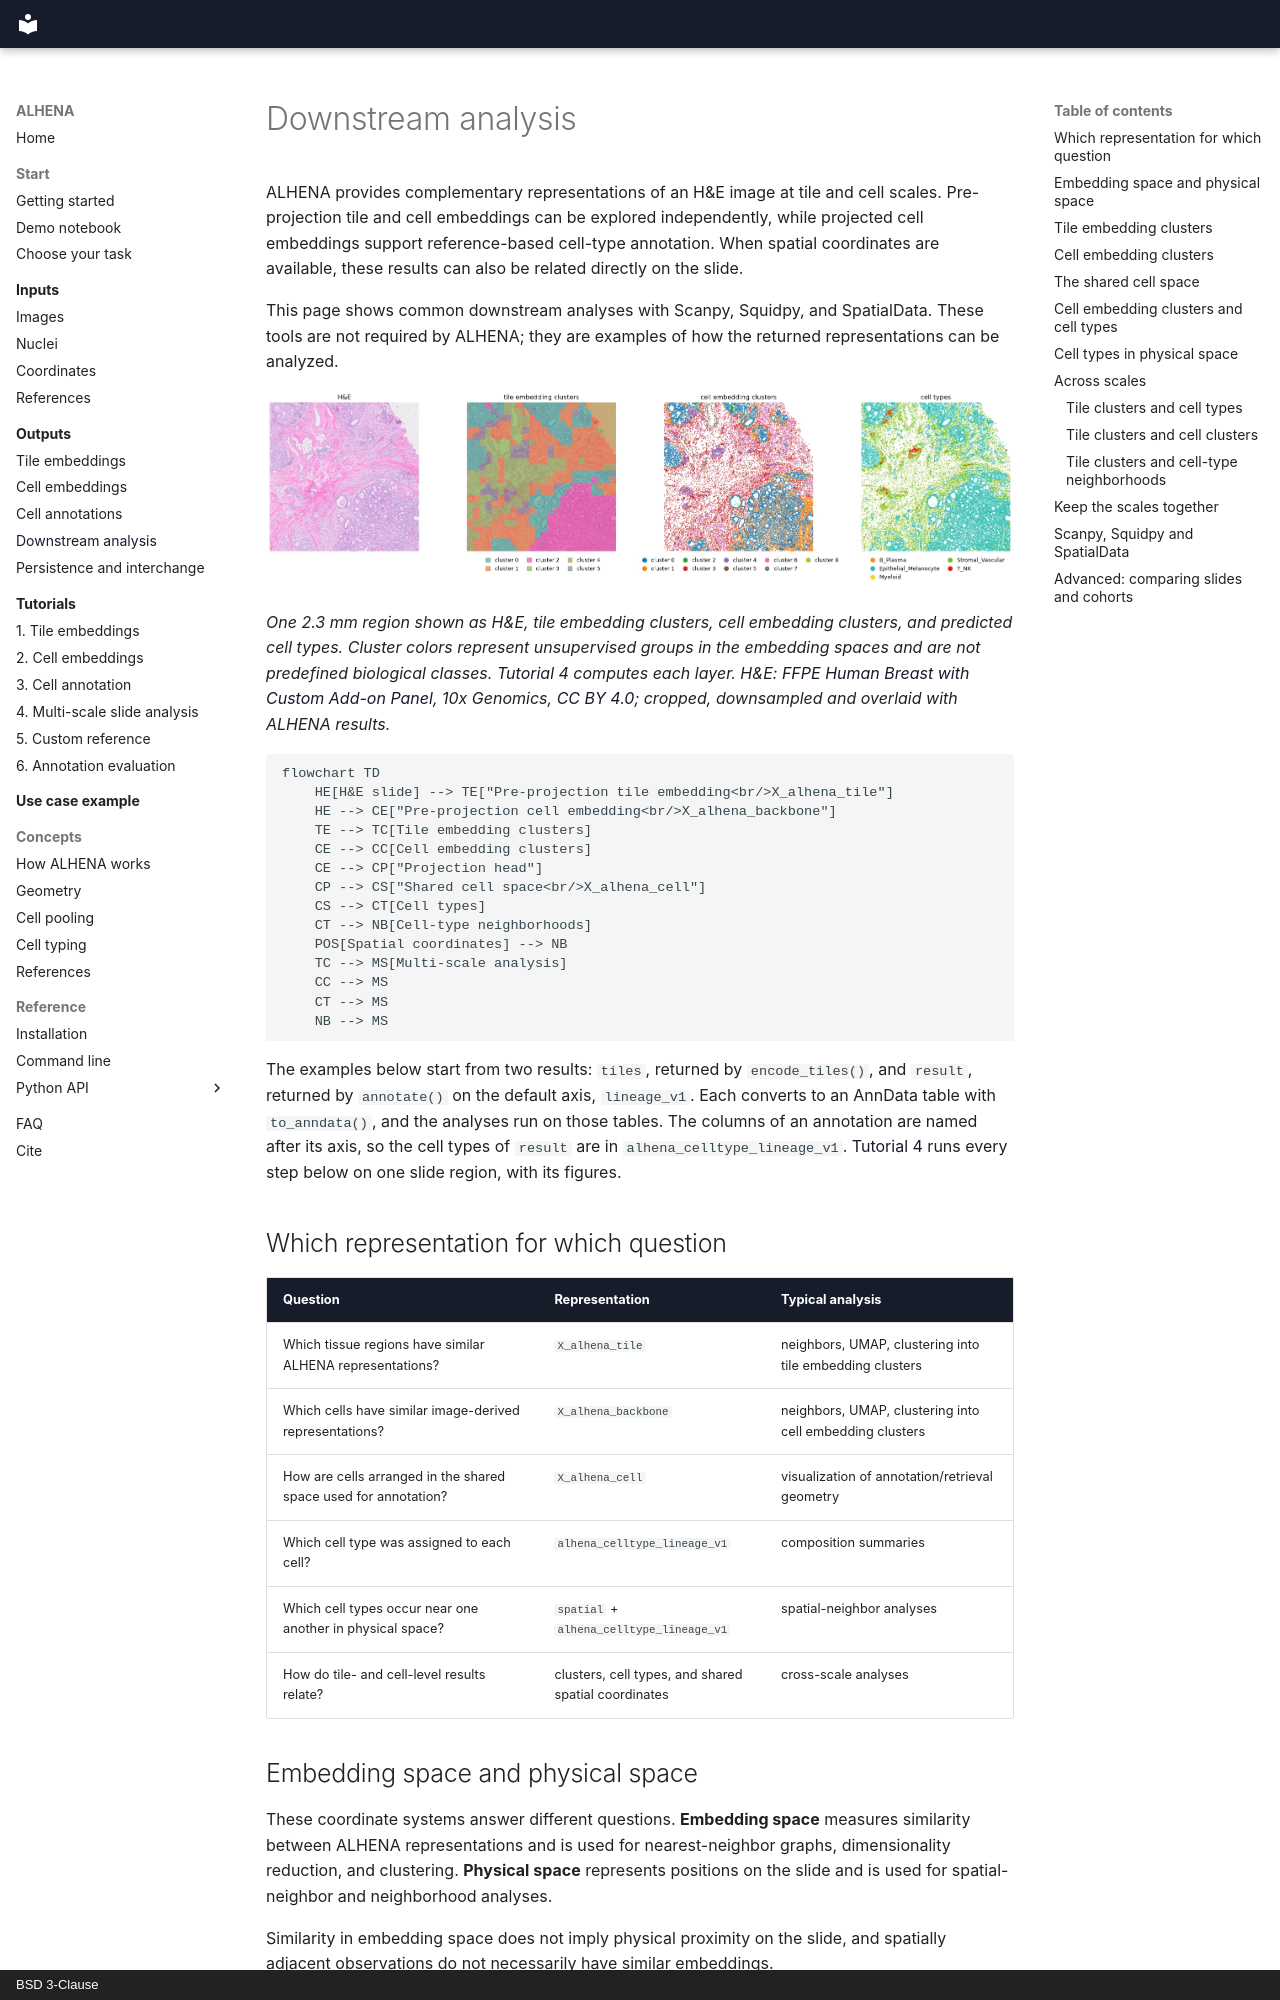

repository: prism-oncology/ALHENA · page: outputs/downstream-analysis/index.html · generator: mkdocs · copyright: BSD 3-Clause

# Downstream analysis

ALHENA provides complementary representations of an H&E image at tile and cell scales.
Pre-projection tile and cell embeddings can be explored independently, while projected cell
embeddings support reference-based cell-type annotation. When spatial coordinates are available,
these results can also be related directly on the slide.

This page shows common downstream analyses with Scanpy, Squidpy, and SpatialData. These tools are
not required by ALHENA; they are examples of how the returned representations can be analyzed.

![One H&E region with tile embedding clusters, cell embedding clusters, and predicted cell types](../assets/figures/multiscale_overview.webp)

*One 2.3 mm region shown as H&E, tile embedding clusters, cell embedding clusters, and predicted
cell types. Cluster colors represent unsupervised groups in the embedding spaces and are not
predefined biological classes.
[Tutorial 4](../tutorials/04_multiscale_analysis.ipynb) computes each layer.
H&E: [FFPE Human Breast with Custom Add-on Panel](https://www.10xgenomics.com/datasets/ffpe-human-breast-with-custom-add-on-panel-1-standard),
10x Genomics, [CC BY 4.0](https://creativecommons.org/licenses/by/4.0/); cropped, downsampled
and overlaid with ALHENA results.*

```mermaid
flowchart TD
    HE[H&E slide] --> TE["Pre-projection tile embedding<br/>X_alhena_tile"]
    HE --> CE["Pre-projection cell embedding<br/>X_alhena_backbone"]
    TE --> TC[Tile embedding clusters]
    CE --> CC[Cell embedding clusters]
    CE --> CP["Projection head"]
    CP --> CS["Shared cell space<br/>X_alhena_cell"]
    CS --> CT[Cell types]
    CT --> NB[Cell-type neighborhoods]
    POS[Spatial coordinates] --> NB
    TC --> MS[Multi-scale analysis]
    CC --> MS
    CT --> MS
    NB --> MS
```

The examples below start from two results: `tiles`, returned by `encode_tiles()`, and `result`,
returned by `annotate()` on the default axis, `lineage_v1`. Each converts to an AnnData table with
`to_anndata()`, and the analyses run on those tables. The columns of an annotation are named
after its axis, so the cell types of `result` are in `alhena_celltype_lineage_v1`.
[Tutorial 4](../tutorials/04_multiscale_analysis.ipynb) runs every step below on one slide region,
with its figures.

## Which representation for which question

| Question | Representation | Typical analysis |
|---|---|---|
| Which tissue regions have similar ALHENA representations? | `X_alhena_tile` | neighbors, UMAP, clustering into tile embedding clusters |
| Which cells have similar image-derived representations? | `X_alhena_backbone` | neighbors, UMAP, clustering into cell embedding clusters |
| How are cells arranged in the shared space used for annotation? | `X_alhena_cell` | visualization of annotation/retrieval geometry |
| Which cell type was assigned to each cell? | `alhena_celltype_lineage_v1` | composition summaries |
| Which cell types occur near one another in physical space? | `spatial` + `alhena_celltype_lineage_v1` | spatial-neighbor analyses |
| How do tile- and cell-level results relate? | clusters, cell types, and shared spatial coordinates | cross-scale analyses |
